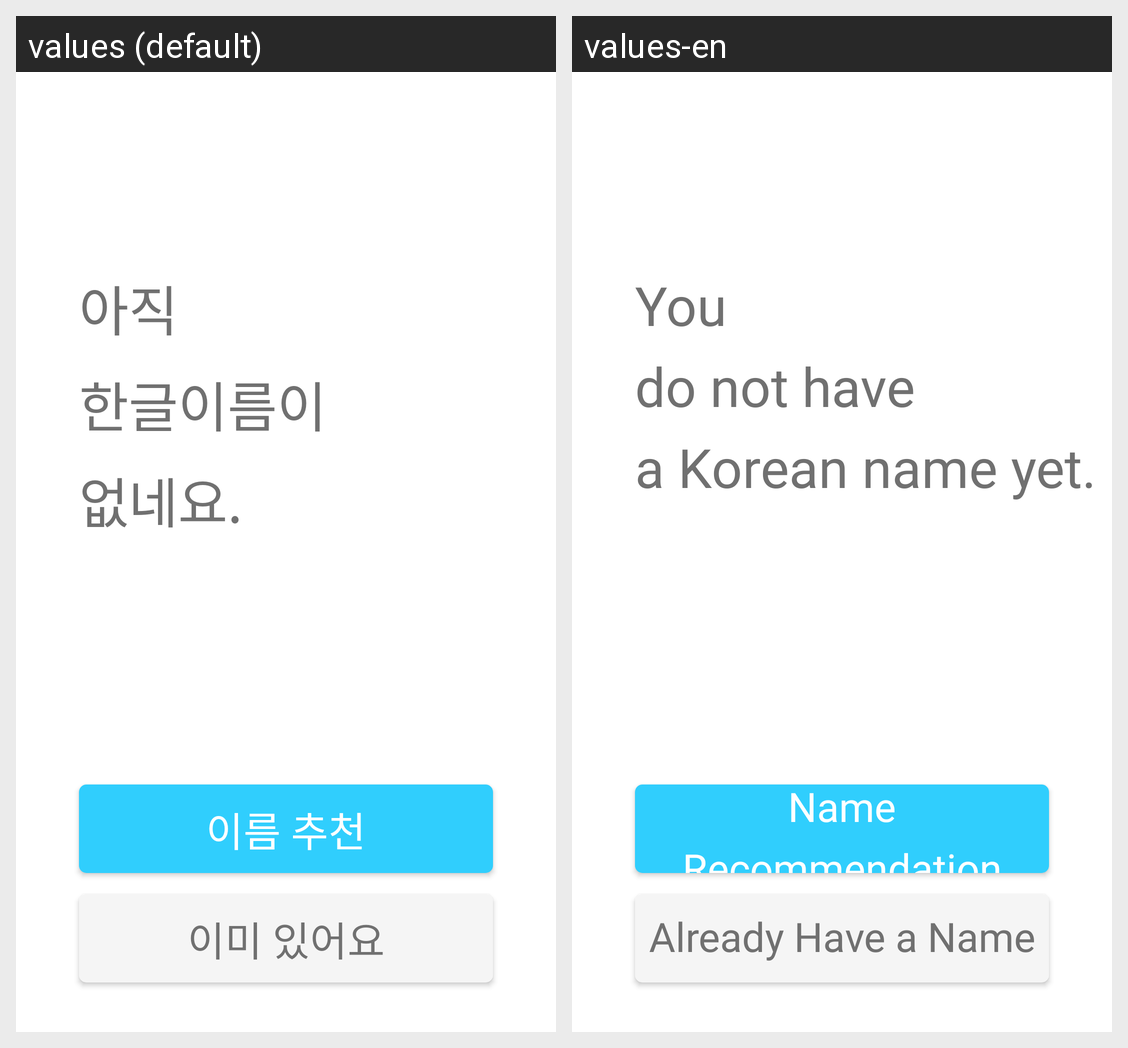

This grid shows one Android layout under two languages. Give, for every string resource on the screen, its name, the default text and each shown locale's text.
Android screen res/layout/activity_first_start.xml rendered under 2 locales, left to right: values (default), values-en. Device: Nexus 5 (rendered at 1080×1920; each locale shown at half size, 540×960, under a caption strip naming it); theme AppTheme.
Strings drawn on this screen, with the default value and each locale's value (text and hints the layout hard-codes, and strings that could not be matched under every locale, appear in the picture but are not listed):

btn_name_rcmd_first_start
  values: 이름 추천
  values-en: Name Recommendation

btn_already_have_first_start
  values: 이미 있어요
  values-en: Already Have a Name

tv_guide_first_start
  values: 아직 
      한글이름이 
      없네요.
  values-en: You 
      do not have 
      a Korean name yet.
